Labelled photos from "processed", an image-classification folder in Devaguru11/kidney-stone-cnn. The possible labels are: cyst, normal, stone, tumour.

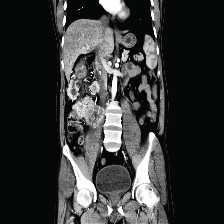
Label: tumour

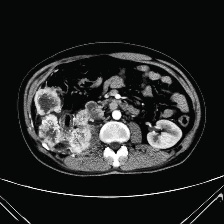
Label: tumour

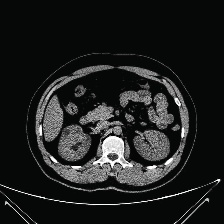
Label: cyst

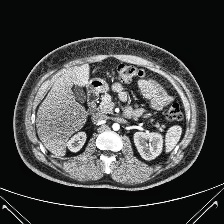
Label: normal

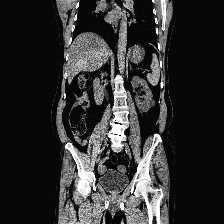
Label: cyst

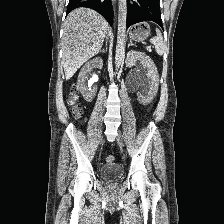
Label: stone
